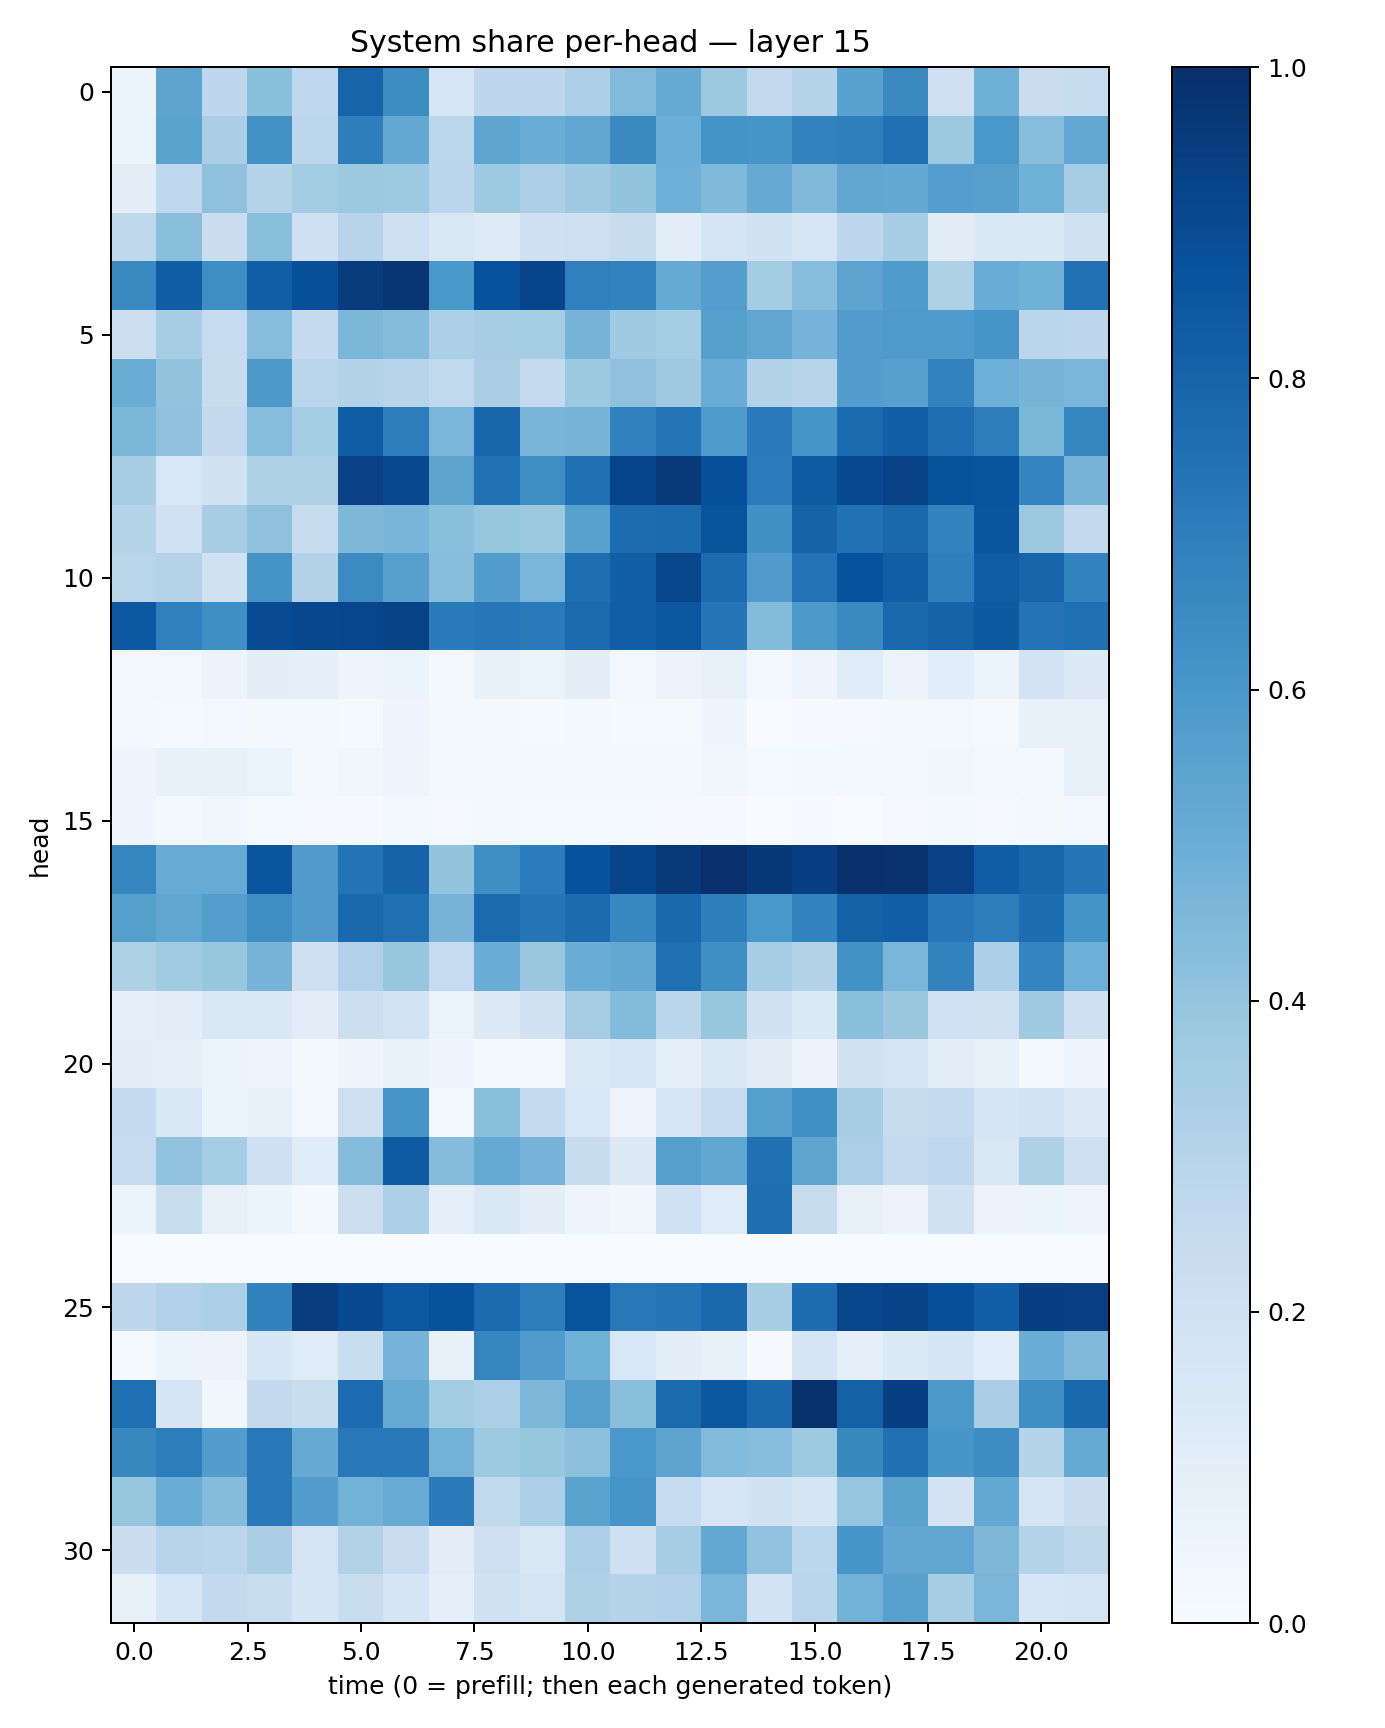

Source data for this figure (header and first rows):
0.051456816, 0.53920245, 0.27515686, 0.42053235, 0.2686084, 0.7984458, 0.64312, 0.15874895, 0.27714851, 0.27551323, 0.32745564, 0.44375885, 0.51720494, 0.37757397, 0.26073948, 0.3034203, 0.5536353, 0.65298045, 0.21096334, 0.49056718, 0.22995494, 0.23489441
0.06184, 0.5475, 0.3385, 0.6241, 0.2782, 0.6985, 0.5216, 0.2779, 0.539, 0.5009, 0.5311, 0.6554, 0.4982, 0.6138, 0.6028, 0.6795, 0.6946, 0.7528, 0.3779, 0.5979, 0.4261, 0.5241
0.1017, 0.2684, 0.4111, 0.3, 0.3579, 0.3777, 0.3722, 0.282, 0.3732, 0.3277, 0.3675, 0.3988, 0.4933, 0.4461, 0.5136, 0.4487, 0.5288, 0.5258, 0.5666, 0.5593, 0.4855, 0.349
0.2733, 0.4229, 0.2241, 0.4224, 0.2052, 0.2935, 0.2124, 0.1507, 0.1249, 0.2038, 0.2146, 0.2395, 0.09636, 0.1665, 0.1911, 0.1605, 0.2771, 0.3467, 0.1101, 0.1415, 0.1452, 0.1983
0.6554, 0.8245, 0.6379, 0.8217, 0.8796, 0.9511, 0.9728, 0.6009, 0.8741, 0.9188, 0.6907, 0.6823, 0.5195, 0.5688, 0.3562, 0.4269, 0.54, 0.5853, 0.3209, 0.504, 0.4872, 0.7465
0.2172, 0.3509, 0.247, 0.4332, 0.2514, 0.4577, 0.4342, 0.3299, 0.3454, 0.3554, 0.4707, 0.3704, 0.3522, 0.5589, 0.5317, 0.4731, 0.5768, 0.587, 0.583, 0.6058, 0.2844, 0.2753
0.5032, 0.4014, 0.2373, 0.5904, 0.2873, 0.3161, 0.2933, 0.2631, 0.336, 0.2505, 0.3779, 0.4104, 0.369, 0.5044, 0.3089, 0.2955, 0.5728, 0.5614, 0.681, 0.4923, 0.47, 0.4634
0.4599, 0.408, 0.2608, 0.4311, 0.3534, 0.8274, 0.6995, 0.4626, 0.7857, 0.466, 0.4689, 0.6869, 0.7345, 0.5862, 0.7083, 0.6028, 0.7737, 0.8173, 0.7588, 0.7019, 0.4604, 0.6693
0.3461, 0.1529, 0.1883, 0.3207, 0.3235, 0.9301, 0.9059, 0.5458, 0.7463, 0.6371, 0.7504, 0.9207, 0.959, 0.8806, 0.7049, 0.8388, 0.897, 0.933, 0.8696, 0.8669, 0.6724, 0.4713
0.3034, 0.2001, 0.344, 0.4136, 0.2394, 0.4532, 0.4655, 0.4187, 0.3908, 0.3762, 0.5551, 0.7676, 0.7704, 0.8671, 0.6257, 0.8014, 0.7462, 0.778, 0.6769, 0.8567, 0.3808, 0.2579
0.2922, 0.3048, 0.1937, 0.6156, 0.3095, 0.6507, 0.5617, 0.4287, 0.5717, 0.4631, 0.7617, 0.819, 0.9109, 0.7721, 0.5784, 0.7434, 0.8737, 0.8231, 0.6943, 0.8309, 0.7972, 0.678
0.8443, 0.6906, 0.6336, 0.893, 0.9101, 0.9162, 0.9258, 0.7089, 0.7228, 0.7138, 0.7741, 0.8217, 0.8527, 0.7343, 0.4381, 0.5906, 0.6542, 0.7815, 0.8016, 0.8421, 0.74, 0.7549
0.02754, 0.03076, 0.05568, 0.09749, 0.08865, 0.04919, 0.05328, 0.01754, 0.0705, 0.06302, 0.09855, 0.03005, 0.05499, 0.08126, 0.02104, 0.04744, 0.1153, 0.05596, 0.1062, 0.06136, 0.1805, 0.1282
0.01592, 0.01263, 0.02746, 0.02262, 0.01624, 0.0123, 0.04718, 0.02251, 0.0185, 0.01213, 0.01588, 0.01269, 0.01429, 0.04482, 0.003521, 0.007708, 0.01105, 0.01696, 0.02511, 0.01234, 0.07729, 0.07143
0.04707, 0.07136, 0.07791, 0.06322, 0.01753, 0.03348, 0.04751, 0.02822, 0.01886, 0.02029, 0.016, 0.01851, 0.02182, 0.03642, 0.01496, 0.02121, 0.02794, 0.03009, 0.03624, 0.02693, 0.02317, 0.07953
0.04283, 0.01661, 0.03578, 0.01461, 0.008243, 0.004628, 0.01582, 0.008853, 0.01678, 0.013, 0.01457, 0.01492, 0.008068, 0.01, 0.002243, 0.006247, 0.003329, 0.007915, 0.0163, 0.01156, 0.0216, 0.02423
0.6695, 0.5117, 0.5081, 0.8562, 0.5794, 0.7407, 0.8041, 0.4018, 0.6333, 0.7044, 0.8738, 0.9186, 0.9582, 0.9927, 0.9674, 0.9394, 0.9926, 0.9854, 0.9324, 0.8274, 0.7901, 0.7331
0.5629, 0.532, 0.5683, 0.6384, 0.5807, 0.7835, 0.7502, 0.4689, 0.7756, 0.7301, 0.7734, 0.6664, 0.7814, 0.6988, 0.6012, 0.6773, 0.8115, 0.822, 0.7238, 0.7005, 0.7652, 0.6152
0.3206, 0.3649, 0.3941, 0.4721, 0.2058, 0.3165, 0.3929, 0.2487, 0.5001, 0.3846, 0.5003, 0.5244, 0.7565, 0.6334, 0.344, 0.3158, 0.6222, 0.4648, 0.6771, 0.3305, 0.6723, 0.4926
0.09213, 0.1017, 0.1522, 0.142, 0.1051, 0.2182, 0.1858, 0.06298, 0.1281, 0.1877, 0.3487, 0.4376, 0.289, 0.391, 0.1893, 0.1378, 0.4213, 0.388, 0.2011, 0.198, 0.3709, 0.2087
0.1001, 0.08712, 0.0526, 0.04867, 0.01861, 0.0485, 0.06885, 0.04503, 0.0174, 0.02314, 0.1402, 0.1597, 0.09185, 0.1411, 0.1127, 0.0551, 0.1929, 0.1759, 0.1035, 0.07623, 0.01955, 0.04411
0.2502, 0.1442, 0.06109, 0.07828, 0.02592, 0.2147, 0.6018, 0.02982, 0.4244, 0.2541, 0.1544, 0.04942, 0.1563, 0.2468, 0.5645, 0.6298, 0.344, 0.237, 0.2504, 0.1658, 0.187, 0.1305
0.2478, 0.4043, 0.353, 0.2101, 0.1136, 0.4364, 0.834, 0.4349, 0.5173, 0.4729, 0.2411, 0.1268, 0.5652, 0.5289, 0.7525, 0.5361, 0.3331, 0.2539, 0.2659, 0.1489, 0.3239, 0.2123
0.06048, 0.2342, 0.08092, 0.06187, 0.01846, 0.2163, 0.3317, 0.09226, 0.1475, 0.1007, 0.04933, 0.03274, 0.1995, 0.1192, 0.7596, 0.2447, 0.07897, 0.05482, 0.1947, 0.05653, 0.05126, 0.04741
0.0001601, 0.001182, 0.001937, 0.001975, 0.001198, 0.000897, 0.000611, 0.000521, 5.5692126e-05, 6.008512e-05, 5.520042e-06, 1.0435278e-05, 1.2298989e-05, 1.955577e-05, 8.191039e-05, 0.0002922, 0.0002407, 0.000167, 0.0001894, 0.0003105, 0.0001605, 0.002678
0.2746, 0.3181, 0.3331, 0.6844, 0.9445, 0.9015, 0.8461, 0.8688, 0.7718, 0.7019, 0.8666, 0.7199, 0.7361, 0.7796, 0.3422, 0.762, 0.9106, 0.9253, 0.8798, 0.8172, 0.9393, 0.9367
0.01179, 0.06125, 0.0552, 0.161, 0.1196, 0.2314, 0.4743, 0.07741, 0.6699, 0.5815, 0.4845, 0.1527, 0.09621, 0.07759, 0.01022, 0.1674, 0.08895, 0.1357, 0.1688, 0.106, 0.501, 0.4464
0.7544, 0.1761, 0.03522, 0.2582, 0.2324, 0.7672, 0.5172, 0.3583, 0.3342, 0.4538, 0.5638, 0.4257, 0.7752, 0.8508, 0.7845, 0.9884, 0.8104, 0.9376, 0.5924, 0.3392, 0.6339, 0.7779
0.6597, 0.7027, 0.5703, 0.7191, 0.5117, 0.7223, 0.7161, 0.4767, 0.3749, 0.3936, 0.4166, 0.5995, 0.5407, 0.4453, 0.4268, 0.3744, 0.6567, 0.7539, 0.6026, 0.6422, 0.2971, 0.5171
0.392, 0.5044, 0.4344, 0.7149, 0.573, 0.4775, 0.5117, 0.7099, 0.2632, 0.3336, 0.5485, 0.6077, 0.2499, 0.1612, 0.1875, 0.1648, 0.3982, 0.5484, 0.1798, 0.523, 0.1678, 0.2246
0.2237, 0.2966, 0.2823, 0.3361, 0.1723, 0.3109, 0.2275, 0.1037, 0.2144, 0.1494, 0.3248, 0.2053, 0.3512, 0.5255, 0.4042, 0.279, 0.6045, 0.5288, 0.5349, 0.4554, 0.3041, 0.2734
0.07498, 0.1585, 0.2607, 0.2335, 0.1703, 0.2307, 0.1686, 0.08773, 0.1879, 0.1775, 0.3206, 0.298, 0.3193, 0.463, 0.1856, 0.2823, 0.4787, 0.5574, 0.3413, 0.4639, 0.162, 0.1725
